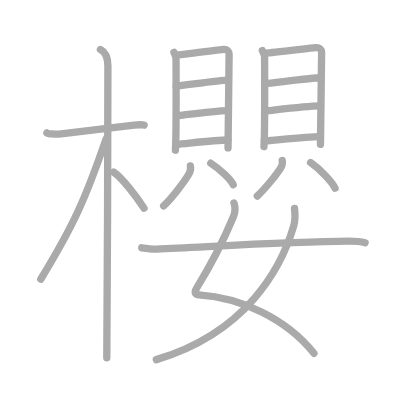
t = 0.00 s
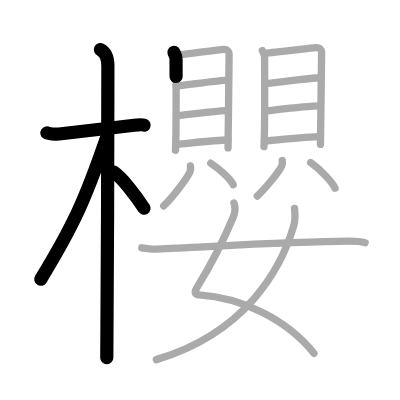
t = 4.25 s
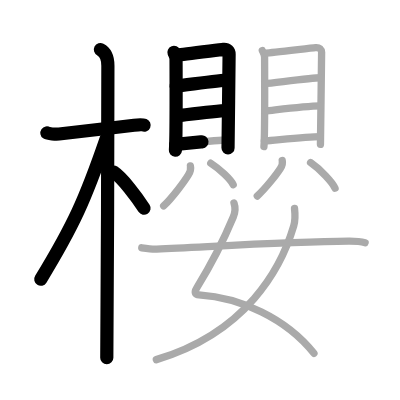
t = 8.50 s
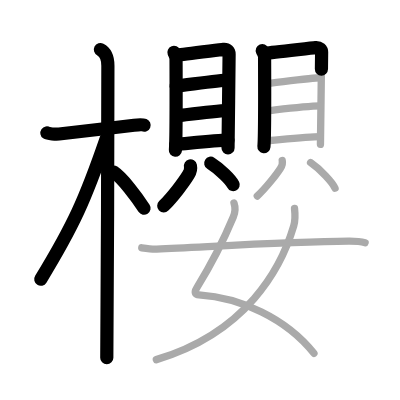
t = 12.50 s
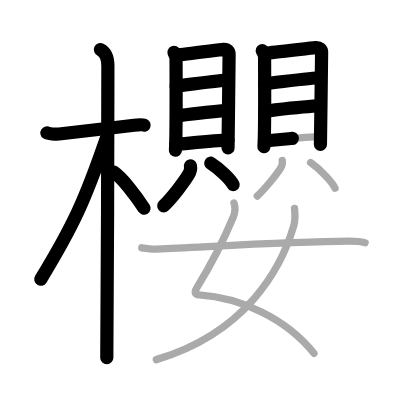
t = 15.50 s
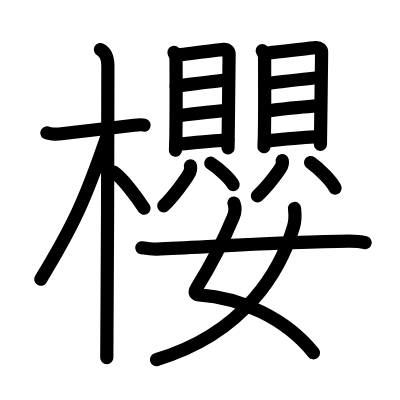
t = 21.00 s

The animated SVG that drew these frames (rendered in a browser with its animation timeline set to each time). Animation: 21 SMIL elements (animate=21); one cycle of 21.00 s.

<?xml version="1.0" standalone="no"?>
<!DOCTYPE svg PUBLIC "-//W3C//DTD SVG 1.1//EN"   "http://www.w3.org/Graphics/SVG/1.1/DTD/svg11.dtd">
<svg width="400px" height="400px"  version="1.1" xmlns="http://www.w3.org/2000/svg">
  <defs>
    <marker id="Triangle" viewBox="0 0 10 10" refX="0" refY="5" markerUnits="strokeWidth" markerWidth="3" style="stroke-opacity:0%;fill:#aaaaaa;" markerHeight="2" orient="auto">
      <path d="M 0 0 L 10 5 L 0 10 z" />
    </marker>
    
    <marker id="Arrow" viewBox="0 0 10 10" refX="5" refY="5" markerUnits="strokeWidth" markerWidth="1.8" style="stroke-opacity:0%;fill:#770000;" markerHeight="2" orient="auto">
      <path d="M 0 4 L 6 4 L 4 1 L 10 5 L 4 9 L 6 6 L 0 6 z" />
        <circle cx="5" cy="5" r="5" />
      </marker>
    
    <marker id="TriangleRed" viewBox="0 0 10 10" refX="0" refY="5" markerUnits="strokeWidth" markerWidth="3" style="stroke-opacity:0%;fill:#CC0000;" markerHeight="2" orient="auto">
      <path d="M 0 0 L 10 5 L 0 10 z" />
    </marker>
    
    <marker id="ArrowRed" viewBox="0 0 10 10" refX="5" refY="5" markerUnits="strokeWidth" markerWidth="1.8" style="stroke-opacity:0%;fill:#CC0000;" markerHeight="2" orient="auto">
      <path d="M 0 4 L 6 4 L 4 1 L 10 5 L 4 9 L 6 6 L 0 6 z" />
        <circle cx="5" cy="5" r="5" />
      </marker>
    
  </defs>
  
  <path style="fill:#ffffff; fill-opacity:100%; fill-rule:evenodd; stroke-width:0;" d="M 0 0 L 400px 0 L 400px 400px L 0 400px L 0 0" />

  <g transform="scale(3.6697247706422 3.6697247706422)">
<path style="fill:none; fill-opacity:0%; fill-rule:evenodd; stroke:#aaaaaa; stroke-opacity:100%; stroke-width: 1.5pt; stroke-linejoin:round; stroke-linecap:round;" d="M12.78 36.22c0.35 0.24 2.39 0.41 3.31 0.31C20.03 36.12 29 35 36.54 34.12c0.93-0.11 2.15-0.24 2.73 0"></path>
<path style="fill:none; fill-opacity:0%; fill-rule:evenodd; stroke:#aaaaaa; stroke-opacity:100%; stroke-width: 1.5pt; stroke-linejoin:round; stroke-linecap:round;" d="M27.36 13.5c0.91 0.47 2.04 1.75 2.04 4.42c0 0.95-0.12 73.75-0.3 79.58"></path>
<path style="fill:none; fill-opacity:0%; fill-rule:evenodd; stroke:#aaaaaa; stroke-opacity:100%; stroke-width: 1.5pt; stroke-linejoin:round; stroke-linecap:round;" d="M28.94 37.78C23.2 54.45 20 61.5 11.11 76.09"></path>
<path style="fill:none; fill-opacity:0%; fill-rule:evenodd; stroke:#aaaaaa; stroke-opacity:100%; stroke-width: 1.5pt; stroke-linejoin:round; stroke-linecap:round;" d="M30.97 46.9c2.37 1.59 6.28 6.76 8.28 9.85"></path>
<path style="fill:none; fill-opacity:0%; fill-rule:evenodd; stroke:#aaaaaa; stroke-opacity:100%; stroke-width: 1.5pt; stroke-linejoin:round; stroke-linecap:round;" d="M47.4 14.27c0.23 0.6 0.57 1.05 0.57 1.85c0 0.8 0.11 21.45-0.17 24.81"></path>
<path style="fill:none; fill-opacity:0%; fill-rule:evenodd; stroke:#aaaaaa; stroke-opacity:100%; stroke-width: 1.5pt; stroke-linejoin:round; stroke-linecap:round;" d="M48.36 14.97c1.32-0.1 11.34-1.38 12.54-1.51c1-0.1 1.53 0.55 1.53 1.31c0 1.84-0.29 24.94-0.29 25.54"></path>
<path style="fill:none; fill-opacity:0%; fill-rule:evenodd; stroke:#aaaaaa; stroke-opacity:100%; stroke-width: 1.5pt; stroke-linejoin:round; stroke-linecap:round;" d="M48 23.45c2.46-0.23 12-1.63 14.11-1.63"></path>
<path style="fill:none; fill-opacity:0%; fill-rule:evenodd; stroke:#aaaaaa; stroke-opacity:100%; stroke-width: 1.5pt; stroke-linejoin:round; stroke-linecap:round;" d="M48.11 31.57c3.71-0.44 10.08-1.34 14.02-1.43"></path>
<path style="fill:none; fill-opacity:0%; fill-rule:evenodd; stroke:#aaaaaa; stroke-opacity:100%; stroke-width: 1.5pt; stroke-linejoin:round; stroke-linecap:round;" d="M47.94 39.36c3.71-0.33 10.8-1.2 14.19-1.2"></path>
<path style="fill:none; fill-opacity:0%; fill-rule:evenodd; stroke:#aaaaaa; stroke-opacity:100%; stroke-width: 1.5pt; stroke-linejoin:round; stroke-linecap:round;" d="M51.89 45.22c0.2 0.89-0.15 1.77-0.55 2.42c-1.2 1.97-4.35 6.16-6.75 8.48"></path>
<path style="fill:none; fill-opacity:0%; fill-rule:evenodd; stroke:#aaaaaa; stroke-opacity:100%; stroke-width: 1.5pt; stroke-linejoin:round; stroke-linecap:round;" d="M57.43 44.48c2.49 1.58 5.43 4.45 6.11 5.83"></path>
<path style="fill:none; fill-opacity:0%; fill-rule:evenodd; stroke:#aaaaaa; stroke-opacity:100%; stroke-width: 1.5pt; stroke-linejoin:round; stroke-linecap:round;" d="M71.48 13.78c0.25 0.59 0.62 1.03 0.62 1.82c0 0.79 0.12 21.06-0.18 24.36"></path>
<path style="fill:none; fill-opacity:0%; fill-rule:evenodd; stroke:#aaaaaa; stroke-opacity:100%; stroke-width: 1.5pt; stroke-linejoin:round; stroke-linecap:round;" d="M72.51 14.46c1.42-0.1 12.19-1.36 13.48-1.48c1.07-0.1 1.65 0.54 1.65 1.28c0 1.8-0.32 24.49-0.32 25.08"></path>
<path style="fill:none; fill-opacity:0%; fill-rule:evenodd; stroke:#aaaaaa; stroke-opacity:100%; stroke-width: 1.5pt; stroke-linejoin:round; stroke-linecap:round;" d="M72.12 22.79c2.65-0.23 12.9-1.6 15.17-1.6"></path>
<path style="fill:none; fill-opacity:0%; fill-rule:evenodd; stroke:#aaaaaa; stroke-opacity:100%; stroke-width: 1.5pt; stroke-linejoin:round; stroke-linecap:round;" d="M72.24 30.27c3.99-0.43 10.84-1.32 15.07-1.4"></path>
<path style="fill:none; fill-opacity:0%; fill-rule:evenodd; stroke:#aaaaaa; stroke-opacity:100%; stroke-width: 1.5pt; stroke-linejoin:round; stroke-linecap:round;" d="M72.05 38.41c3.99-0.32 11.61-1.18 15.25-1.18"></path>
<path style="fill:none; fill-opacity:0%; fill-rule:evenodd; stroke:#aaaaaa; stroke-opacity:100%; stroke-width: 1.5pt; stroke-linejoin:round; stroke-linecap:round;" d="M76.91 43.76c0.19 0.79-0.14 1.57-0.51 2.14c-1.12 1.74-4.05 5.46-6.29 7.51"></path>
<path style="fill:none; fill-opacity:0%; fill-rule:evenodd; stroke:#aaaaaa; stroke-opacity:100%; stroke-width: 1.5pt; stroke-linejoin:round; stroke-linecap:round;" d="M84.63 44.29c2.72 1.89 5.93 5.32 6.67 6.98"></path>
<path style="fill:none; fill-opacity:0%; fill-rule:evenodd; stroke:#aaaaaa; stroke-opacity:100%; stroke-width: 1.5pt; stroke-linejoin:round; stroke-linecap:round;" d="M63.76 55.34c0.38 1.08 0.33 2.56-0.19 3.79c-2.78 6.65-5.22 11.65-9.91 19.23c-1.02 1.65-0.21 1.93 0.56 1.99c11.26 0.73 23.77 6.4 31.33 15.93"></path>
<path style="fill:none; fill-opacity:0%; fill-rule:evenodd; stroke:#aaaaaa; stroke-opacity:100%; stroke-width: 1.5pt; stroke-linejoin:round; stroke-linecap:round;" d="M80.26 56.81c0.11 0.98 0.19 3.37-0.23 4.79C76.64 73.11 67.15 90.66 42.6 98"></path>
<path style="fill:none; fill-opacity:0%; fill-rule:evenodd; stroke:#aaaaaa; stroke-opacity:100%; stroke-width: 1.5pt; stroke-linejoin:round; stroke-linecap:round;" d="M38.63 67.52c1.59 0.23 3.29 0.39 4.06 0.35c16.11-0.73 36.93-2.05 52.31-2.15c1.27-0.01 3.47 0.14 4.5 0.41"></path>

<path style="fill:none; fill-opacity:0%; fill-rule:evenodd; stroke:#000000; stroke-opacity:100%; stroke-width: 2.7pt; stroke-linejoin:round; stroke-linecap:round;" d="M12.78 36.22c0.35 0.24 2.39 0.41 3.31 0.31C20.03 36.12 29 35 36.54 34.12c0.93-0.11 2.15-0.24 2.73 0" pathLength="100" stroke-dashoffset="100" stroke-dasharray="100 105"><animate id="dashAnim1" attributeName="stroke-dashoffset" from="100" to="0" dur="1s" calcMode="linear" fill="freeze"/></path>
<path style="fill:none; fill-opacity:0%; fill-rule:evenodd; stroke:#000000; stroke-opacity:100%; stroke-width: 2.7pt; stroke-linejoin:round; stroke-linecap:round;" d="M27.36 13.5c0.91 0.47 2.04 1.75 2.04 4.42c0 0.95-0.12 73.75-0.3 79.58" pathLength="100" stroke-dashoffset="100" stroke-dasharray="100 105"><animate id="dashAnim2" attributeName="stroke-dashoffset" from="100" to="0" dur="1s" calcMode="linear" begin="dashAnim1.end" fill="freeze"/></path>
<path style="fill:none; fill-opacity:0%; fill-rule:evenodd; stroke:#000000; stroke-opacity:100%; stroke-width: 2.7pt; stroke-linejoin:round; stroke-linecap:round;" d="M28.94 37.78C23.2 54.45 20 61.5 11.11 76.09" pathLength="100" stroke-dashoffset="100" stroke-dasharray="100 105"><animate id="dashAnim3" attributeName="stroke-dashoffset" from="100" to="0" dur="1s" calcMode="linear" begin="dashAnim2.end" fill="freeze"/></path>
<path style="fill:none; fill-opacity:0%; fill-rule:evenodd; stroke:#000000; stroke-opacity:100%; stroke-width: 2.7pt; stroke-linejoin:round; stroke-linecap:round;" d="M30.97 46.9c2.37 1.59 6.28 6.76 8.28 9.85" pathLength="100" stroke-dashoffset="100" stroke-dasharray="100 105"><animate id="dashAnim4" attributeName="stroke-dashoffset" from="100" to="0" dur="1s" calcMode="linear" begin="dashAnim3.end" fill="freeze"/></path>
<path style="fill:none; fill-opacity:0%; fill-rule:evenodd; stroke:#000000; stroke-opacity:100%; stroke-width: 2.7pt; stroke-linejoin:round; stroke-linecap:round;" d="M47.4 14.27c0.23 0.6 0.57 1.05 0.57 1.85c0 0.8 0.11 21.45-0.17 24.81" pathLength="100" stroke-dashoffset="100" stroke-dasharray="100 105"><animate id="dashAnim5" attributeName="stroke-dashoffset" from="100" to="0" dur="1s" calcMode="linear" begin="dashAnim4.end" fill="freeze"/></path>
<path style="fill:none; fill-opacity:0%; fill-rule:evenodd; stroke:#000000; stroke-opacity:100%; stroke-width: 2.7pt; stroke-linejoin:round; stroke-linecap:round;" d="M48.36 14.97c1.32-0.1 11.34-1.38 12.54-1.51c1-0.1 1.53 0.55 1.53 1.31c0 1.84-0.29 24.94-0.29 25.54" pathLength="100" stroke-dashoffset="100" stroke-dasharray="100 105"><animate id="dashAnim6" attributeName="stroke-dashoffset" from="100" to="0" dur="1s" calcMode="linear" begin="dashAnim5.end" fill="freeze"/></path>
<path style="fill:none; fill-opacity:0%; fill-rule:evenodd; stroke:#000000; stroke-opacity:100%; stroke-width: 2.7pt; stroke-linejoin:round; stroke-linecap:round;" d="M48 23.45c2.46-0.23 12-1.63 14.11-1.63" pathLength="100" stroke-dashoffset="100" stroke-dasharray="100 105"><animate id="dashAnim7" attributeName="stroke-dashoffset" from="100" to="0" dur="1s" calcMode="linear" begin="dashAnim6.end" fill="freeze"/></path>
<path style="fill:none; fill-opacity:0%; fill-rule:evenodd; stroke:#000000; stroke-opacity:100%; stroke-width: 2.7pt; stroke-linejoin:round; stroke-linecap:round;" d="M48.11 31.57c3.71-0.44 10.08-1.34 14.02-1.43" pathLength="100" stroke-dashoffset="100" stroke-dasharray="100 105"><animate id="dashAnim8" attributeName="stroke-dashoffset" from="100" to="0" dur="1s" calcMode="linear" begin="dashAnim7.end" fill="freeze"/></path>
<path style="fill:none; fill-opacity:0%; fill-rule:evenodd; stroke:#000000; stroke-opacity:100%; stroke-width: 2.7pt; stroke-linejoin:round; stroke-linecap:round;" d="M47.94 39.36c3.71-0.33 10.8-1.2 14.19-1.2" pathLength="100" stroke-dashoffset="100" stroke-dasharray="100 105"><animate id="dashAnim9" attributeName="stroke-dashoffset" from="100" to="0" dur="1s" calcMode="linear" begin="dashAnim8.end" fill="freeze"/></path>
<path style="fill:none; fill-opacity:0%; fill-rule:evenodd; stroke:#000000; stroke-opacity:100%; stroke-width: 2.7pt; stroke-linejoin:round; stroke-linecap:round;" d="M51.89 45.22c0.2 0.89-0.15 1.77-0.55 2.42c-1.2 1.97-4.35 6.16-6.75 8.48" pathLength="100" stroke-dashoffset="100" stroke-dasharray="100 105"><animate id="dashAnim10" attributeName="stroke-dashoffset" from="100" to="0" dur="1s" calcMode="linear" begin="dashAnim9.end" fill="freeze"/></path>
<path style="fill:none; fill-opacity:0%; fill-rule:evenodd; stroke:#000000; stroke-opacity:100%; stroke-width: 2.7pt; stroke-linejoin:round; stroke-linecap:round;" d="M57.43 44.48c2.49 1.58 5.43 4.45 6.11 5.83" pathLength="100" stroke-dashoffset="100" stroke-dasharray="100 105"><animate id="dashAnim11" attributeName="stroke-dashoffset" from="100" to="0" dur="1s" calcMode="linear" begin="dashAnim10.end" fill="freeze"/></path>
<path style="fill:none; fill-opacity:0%; fill-rule:evenodd; stroke:#000000; stroke-opacity:100%; stroke-width: 2.7pt; stroke-linejoin:round; stroke-linecap:round;" d="M71.48 13.78c0.25 0.59 0.62 1.03 0.62 1.82c0 0.79 0.12 21.06-0.18 24.36" pathLength="100" stroke-dashoffset="100" stroke-dasharray="100 105"><animate id="dashAnim12" attributeName="stroke-dashoffset" from="100" to="0" dur="1s" calcMode="linear" begin="dashAnim11.end" fill="freeze"/></path>
<path style="fill:none; fill-opacity:0%; fill-rule:evenodd; stroke:#000000; stroke-opacity:100%; stroke-width: 2.7pt; stroke-linejoin:round; stroke-linecap:round;" d="M72.51 14.46c1.42-0.1 12.19-1.36 13.48-1.48c1.07-0.1 1.65 0.54 1.65 1.28c0 1.8-0.32 24.49-0.32 25.08" pathLength="100" stroke-dashoffset="100" stroke-dasharray="100 105"><animate id="dashAnim13" attributeName="stroke-dashoffset" from="100" to="0" dur="1s" calcMode="linear" begin="dashAnim12.end" fill="freeze"/></path>
<path style="fill:none; fill-opacity:0%; fill-rule:evenodd; stroke:#000000; stroke-opacity:100%; stroke-width: 2.7pt; stroke-linejoin:round; stroke-linecap:round;" d="M72.12 22.79c2.65-0.23 12.9-1.6 15.17-1.6" pathLength="100" stroke-dashoffset="100" stroke-dasharray="100 105"><animate id="dashAnim14" attributeName="stroke-dashoffset" from="100" to="0" dur="1s" calcMode="linear" begin="dashAnim13.end" fill="freeze"/></path>
<path style="fill:none; fill-opacity:0%; fill-rule:evenodd; stroke:#000000; stroke-opacity:100%; stroke-width: 2.7pt; stroke-linejoin:round; stroke-linecap:round;" d="M72.24 30.27c3.99-0.43 10.84-1.32 15.07-1.4" pathLength="100" stroke-dashoffset="100" stroke-dasharray="100 105"><animate id="dashAnim15" attributeName="stroke-dashoffset" from="100" to="0" dur="1s" calcMode="linear" begin="dashAnim14.end" fill="freeze"/></path>
<path style="fill:none; fill-opacity:0%; fill-rule:evenodd; stroke:#000000; stroke-opacity:100%; stroke-width: 2.7pt; stroke-linejoin:round; stroke-linecap:round;" d="M72.05 38.41c3.99-0.32 11.61-1.18 15.25-1.18" pathLength="100" stroke-dashoffset="100" stroke-dasharray="100 105"><animate id="dashAnim16" attributeName="stroke-dashoffset" from="100" to="0" dur="1s" calcMode="linear" begin="dashAnim15.end" fill="freeze"/></path>
<path style="fill:none; fill-opacity:0%; fill-rule:evenodd; stroke:#000000; stroke-opacity:100%; stroke-width: 2.7pt; stroke-linejoin:round; stroke-linecap:round;" d="M76.91 43.76c0.19 0.79-0.14 1.57-0.51 2.14c-1.12 1.74-4.05 5.46-6.29 7.51" pathLength="100" stroke-dashoffset="100" stroke-dasharray="100 105"><animate id="dashAnim17" attributeName="stroke-dashoffset" from="100" to="0" dur="1s" calcMode="linear" begin="dashAnim16.end" fill="freeze"/></path>
<path style="fill:none; fill-opacity:0%; fill-rule:evenodd; stroke:#000000; stroke-opacity:100%; stroke-width: 2.7pt; stroke-linejoin:round; stroke-linecap:round;" d="M84.63 44.29c2.72 1.89 5.93 5.32 6.67 6.98" pathLength="100" stroke-dashoffset="100" stroke-dasharray="100 105"><animate id="dashAnim18" attributeName="stroke-dashoffset" from="100" to="0" dur="1s" calcMode="linear" begin="dashAnim17.end" fill="freeze"/></path>
<path style="fill:none; fill-opacity:0%; fill-rule:evenodd; stroke:#000000; stroke-opacity:100%; stroke-width: 2.7pt; stroke-linejoin:round; stroke-linecap:round;" d="M63.76 55.34c0.38 1.08 0.33 2.56-0.19 3.79c-2.78 6.65-5.22 11.65-9.91 19.23c-1.02 1.65-0.21 1.93 0.56 1.99c11.26 0.73 23.77 6.4 31.33 15.93" pathLength="100" stroke-dashoffset="100" stroke-dasharray="100 105"><animate id="dashAnim19" attributeName="stroke-dashoffset" from="100" to="0" dur="1s" calcMode="linear" begin="dashAnim18.end" fill="freeze"/></path>
<path style="fill:none; fill-opacity:0%; fill-rule:evenodd; stroke:#000000; stroke-opacity:100%; stroke-width: 2.7pt; stroke-linejoin:round; stroke-linecap:round;" d="M80.26 56.81c0.11 0.98 0.19 3.37-0.23 4.79C76.64 73.11 67.15 90.66 42.6 98" pathLength="100" stroke-dashoffset="100" stroke-dasharray="100 105"><animate id="dashAnim20" attributeName="stroke-dashoffset" from="100" to="0" dur="1s" calcMode="linear" begin="dashAnim19.end" fill="freeze"/></path>
<path style="fill:none; fill-opacity:0%; fill-rule:evenodd; stroke:#000000; stroke-opacity:100%; stroke-width: 2.7pt; stroke-linejoin:round; stroke-linecap:round;" d="M38.63 67.52c1.59 0.23 3.29 0.39 4.06 0.35c16.11-0.73 36.93-2.05 52.31-2.15c1.27-0.01 3.47 0.14 4.5 0.41" pathLength="100" stroke-dashoffset="100" stroke-dasharray="100 105"><animate id="dashAnim21" attributeName="stroke-dashoffset" from="100" to="0" dur="1s" calcMode="linear" begin="dashAnim20.end" fill="freeze"/></path>

</g>

</svg>  
          
